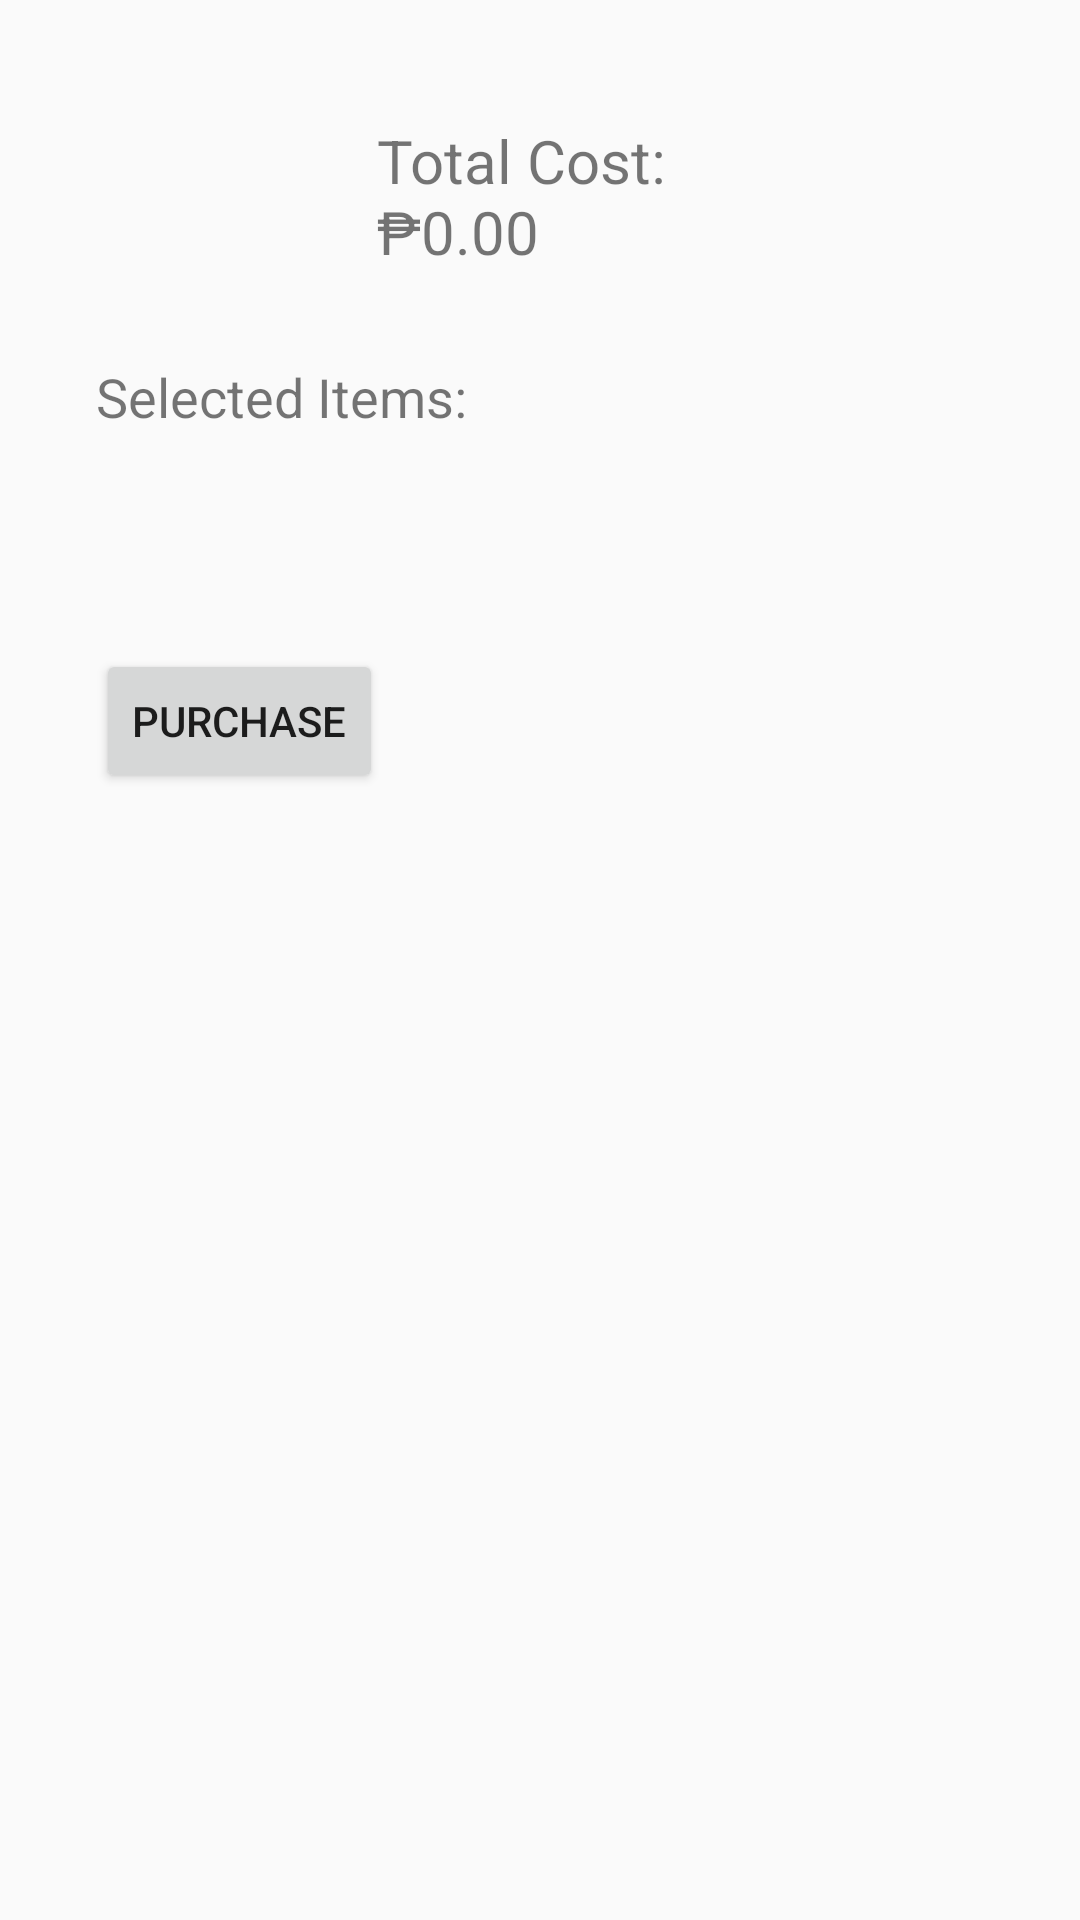

Android layout source for this screen:
<!-- AndroidManifest.xml: application theme Theme.SariSariStorePOS -->
<!-- res/layout/activity_cart.xml -->
<androidx.constraintlayout.widget.ConstraintLayout xmlns:android="http://schemas.android.com/apk/res/android"
    xmlns:app="http://schemas.android.com/apk/res-auto"
    xmlns:tools="http://schemas.android.com/tools"
    android:layout_width="match_parent"
    android:layout_height="match_parent"
    android:padding="16dp">

    <TextView
        android:id="@+id/selectedItemsTextView"
        android:layout_width="wrap_content"
        android:layout_height="wrap_content"
        android:layout_marginStart="16dp"
        android:layout_marginTop="20dp"
        android:text="Selected Items:"
        android:textSize="18sp"
        app:layout_constraintStart_toStartOf="parent"
        app:layout_constraintTop_toBottomOf="@+id/totalCostTextView" />

    <TextView
        android:id="@+id/totalCostTextView"
        android:layout_width="108dp"
        android:layout_height="60dp"
        android:layout_below="@id/selectedItemsTextView"
        android:layout_marginTop="24dp"
        android:text="Total Cost: ₱0.00"
        android:textSize="20sp"
        app:layout_constraintEnd_toEndOf="parent"
        app:layout_constraintHorizontal_bias="0.498"
        app:layout_constraintStart_toStartOf="parent"
        app:layout_constraintTop_toTopOf="parent" />

    <Button
        android:id="@+id/btnPurchased"
        android:layout_width="wrap_content"
        android:layout_height="wrap_content"
        android:layout_marginStart="16dp"
        android:layout_marginTop="72dp"
        android:text="Purchase"
        app:layout_constraintStart_toStartOf="parent"
        app:layout_constraintTop_toBottomOf="@+id/selectedItemsTextView" />
</androidx.constraintlayout.widget.ConstraintLayout>
<!-- resources referenced by this layout -->
<resources>
  <style name="Theme.SariSariStorePOS" parent="Base.Theme.SariSariStorePOS" />
  <style name="Base.Theme.SariSariStorePOS" parent="Theme.AppCompat.Light.NoActionBar">
          
          
      </style>
</resources>
